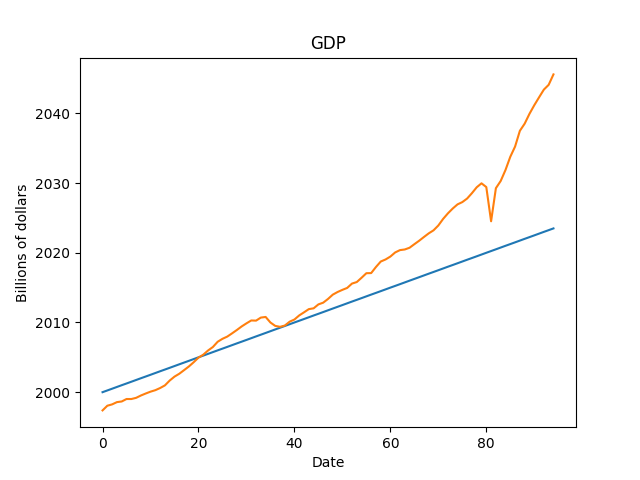

The data file committed next to this chart (first rows):
, realtime_start, realtime_end, date, value
0, 2024-01-02, 2024-01-02, 2000-01-01, 10002
1, 2024-01-02, 2024-01-02, 2000-04-01, 10248
2, 2024-01-02, 2024-01-02, 2000-07-01, 10318
3, 2024-01-02, 2024-01-02, 2000-10-01, 10436
4, 2024-01-02, 2024-01-02, 2001-01-01, 10470
5, 2024-01-02, 2024-01-02, 2001-04-01, 10599
6, 2024-01-02, 2024-01-02, 2001-07-01, 10598
7, 2024-01-02, 2024-01-02, 2001-10-01, 10660
8, 2024-01-02, 2024-01-02, 2002-01-01, 10784
9, 2024-01-02, 2024-01-02, 2002-04-01, 10887
10, 2024-01-02, 2024-01-02, 2002-07-01, 10984
11, 2024-01-02, 2024-01-02, 2002-10-01, 11061
12, 2024-01-02, 2024-01-02, 2003-01-01, 11174
13, 2024-01-02, 2024-01-02, 2003-04-01, 11313
14, 2024-01-02, 2024-01-02, 2003-07-01, 11567
15, 2024-01-02, 2024-01-02, 2003-10-01, 11772
16, 2024-01-02, 2024-01-02, 2004-01-01, 11923
17, 2024-01-02, 2024-01-02, 2004-04-01, 12113
18, 2024-01-02, 2024-01-02, 2004-07-01, 12305
19, 2024-01-02, 2024-01-02, 2004-10-01, 12527
20, 2024-01-02, 2024-01-02, 2005-01-01, 12767
21, 2024-01-02, 2024-01-02, 2005-04-01, 12923
22, 2024-01-02, 2024-01-02, 2005-07-01, 13143
23, 2024-01-02, 2024-01-02, 2005-10-01, 13324
24, 2024-01-02, 2024-01-02, 2006-01-01, 13599
25, 2024-01-02, 2024-01-02, 2006-04-01, 13753
26, 2024-01-02, 2024-01-02, 2006-07-01, 13870
27, 2024-01-02, 2024-01-02, 2006-10-01, 14040
28, 2024-01-02, 2024-01-02, 2007-01-01, 14216
29, 2024-01-02, 2024-01-02, 2007-04-01, 14402
30, 2024-01-02, 2024-01-02, 2007-07-01, 14564
31, 2024-01-02, 2024-01-02, 2007-10-01, 14715
32, 2024-01-02, 2024-01-02, 2008-01-01, 14707
33, 2024-01-02, 2024-01-02, 2008-04-01, 14866
34, 2024-01-02, 2024-01-02, 2008-07-01, 14899
35, 2024-01-02, 2024-01-02, 2008-10-01, 14608
36, 2024-01-02, 2024-01-02, 2009-01-01, 14431
37, 2024-01-02, 2024-01-02, 2009-04-01, 14381
38, 2024-01-02, 2024-01-02, 2009-07-01, 14449
39, 2024-01-02, 2024-01-02, 2009-10-01, 14651
40, 2024-01-02, 2024-01-02, 2010-01-01, 14765
41, 2024-01-02, 2024-01-02, 2010-04-01, 14980
42, 2024-01-02, 2024-01-02, 2010-07-01, 15142
43, 2024-01-02, 2024-01-02, 2010-10-01, 15309
44, 2024-01-02, 2024-01-02, 2011-01-01, 15351
45, 2024-01-02, 2024-01-02, 2011-04-01, 15558
46, 2024-01-02, 2024-01-02, 2011-07-01, 15648
47, 2024-01-02, 2024-01-02, 2011-10-01, 15842
48, 2024-01-02, 2024-01-02, 2012-01-01, 16069
49, 2024-01-02, 2024-01-02, 2012-04-01, 16207
50, 2024-01-02, 2024-01-02, 2012-07-01, 16320
51, 2024-01-02, 2024-01-02, 2012-10-01, 16420
52, 2024-01-02, 2024-01-02, 2013-01-01, 16648
53, 2024-01-02, 2024-01-02, 2013-04-01, 16729
54, 2024-01-02, 2024-01-02, 2013-07-01, 16954
55, 2024-01-02, 2024-01-02, 2013-10-01, 17192
56, 2024-01-02, 2024-01-02, 2014-01-01, 17198
57, 2024-01-02, 2024-01-02, 2014-04-01, 17519
58, 2024-01-02, 2024-01-02, 2014-07-01, 17804
59, 2024-01-02, 2024-01-02, 2014-10-01, 17912
... 35 more rows
